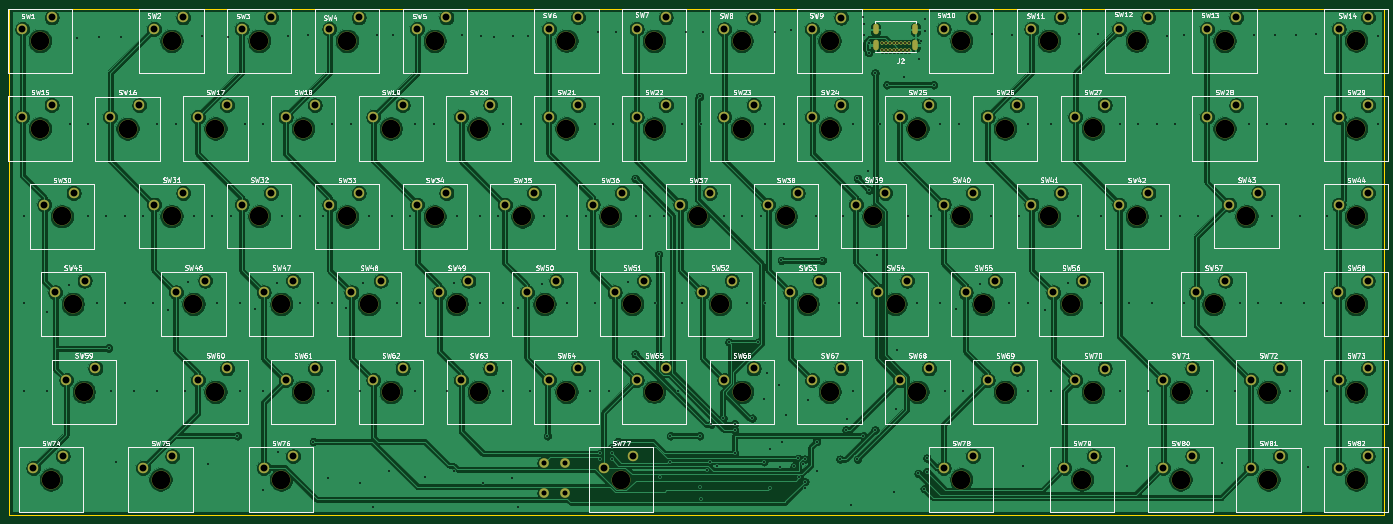
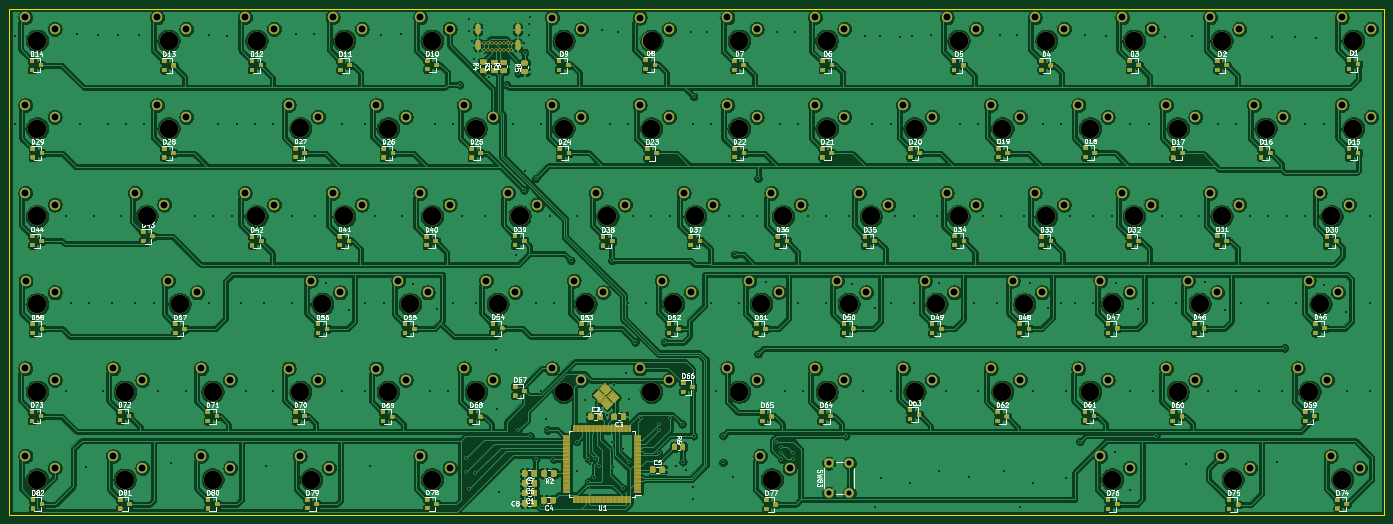
Circuit board: 11 layer files. Board 298.4 x 109.9 mm.
- bottom_copper: sofaboard-B_Cu.gbl (941003 bytes)
- bottom_mask: sofaboard-B_Mask.gbs (156074 bytes)
- paste: sofaboard-B_Paste.gbp (17863 bytes)
- bottom_silk: sofaboard-B_SilkS.gbo (106025 bytes)
- outline: sofaboard-Edge_Cuts.gm1 (720 bytes)
- top_copper: sofaboard-F_Cu.gtl (506599 bytes)
- top_mask: sofaboard-F_Mask.gts (24607 bytes)
- paste: sofaboard-F_Paste.gtp (496 bytes)
- top_silk: sofaboard-F_SilkS.gto (117075 bytes)
- drill: sofaboard-NPTH.drl (1497 bytes)
- drill: sofaboard-PTH.drl (7142 bytes)

=== bottom_copper: sofaboard-B_Cu.gbl (941003 bytes, source omitted) ===
=== bottom_mask: sofaboard-B_Mask.gbs (156074 bytes, source omitted) ===
=== paste: sofaboard-B_Paste.gbp (17863 bytes, source omitted) ===
=== bottom_silk: sofaboard-B_SilkS.gbo (106025 bytes, source omitted) ===
=== outline: sofaboard-Edge_Cuts.gm1 ===
G04 #@! TF.GenerationSoftware,KiCad,Pcbnew,(5.1.9)-1*
G04 #@! TF.CreationDate,2022-05-27T18:47:02+02:00*
G04 #@! TF.ProjectId,sofaboard,736f6661-626f-4617-9264-2e6b69636164,rev?*
G04 #@! TF.SameCoordinates,Original*
G04 #@! TF.FileFunction,Profile,NP*
%FSLAX46Y46*%
G04 Gerber Fmt 4.6, Leading zero omitted, Abs format (unit mm)*
G04 Created by KiCad (PCBNEW (5.1.9)-1) date 2022-05-27 18:47:02*
%MOMM*%
%LPD*%
G01*
G04 APERTURE LIST*
G04 #@! TA.AperFunction,Profile*
%ADD10C,0.150000*%
G04 #@! TD*
G04 APERTURE END LIST*
D10*
X8890000Y12065000D02*
X8890000Y121920000D01*
X307340000Y12065000D02*
X8890000Y12065000D01*
X307340000Y121920000D02*
X307340000Y12065000D01*
X8890000Y121920000D02*
X307340000Y121920000D01*
M02*

=== top_copper: sofaboard-F_Cu.gtl (506599 bytes, source omitted) ===
=== top_mask: sofaboard-F_Mask.gts (24607 bytes, source omitted) ===
=== paste: sofaboard-F_Paste.gtp ===
G04 #@! TF.GenerationSoftware,KiCad,Pcbnew,(5.1.9)-1*
G04 #@! TF.CreationDate,2022-05-27T18:47:02+02:00*
G04 #@! TF.ProjectId,sofaboard,736f6661-626f-4617-9264-2e6b69636164,rev?*
G04 #@! TF.SameCoordinates,Original*
G04 #@! TF.FileFunction,Paste,Top*
G04 #@! TF.FilePolarity,Positive*
%FSLAX46Y46*%
G04 Gerber Fmt 4.6, Leading zero omitted, Abs format (unit mm)*
G04 Created by KiCad (PCBNEW (5.1.9)-1) date 2022-05-27 18:47:02*
%MOMM*%
%LPD*%
G01*
G04 APERTURE LIST*
G04 APERTURE END LIST*
M02*

=== top_silk: sofaboard-F_SilkS.gto (117075 bytes, source omitted) ===
=== drill: sofaboard-NPTH.drl ===
M48
; DRILL file {KiCad (5.1.9)-1} date 05/27/22 18:47:21
; FORMAT={-:-/ absolute / inch / decimal}
; #@! TF.CreationDate,2022-05-27T18:47:21+02:00
; #@! TF.GenerationSoftware,Kicad,Pcbnew,(5.1.9)-1
; #@! TF.FileFunction,NonPlated,1,2,NPTH
FMAT,2
INCH
T1C0.1575
%
G90
G05
T1
X0.6118Y3.776
X0.6122Y4.5252
X0.7063Y0.7756
X0.7996Y3.0256
X0.8933Y2.276
X0.987Y1.526
X1.3614Y3.7748
X1.6433Y0.7752
X1.737Y3.0264
X1.7374Y4.5252
X1.9248Y2.2764
X2.1118Y3.7752
X2.1126Y1.5256
X2.4866Y4.5252
X2.4874Y3.026
X2.674Y0.7756
X2.6744Y2.276
X2.8614Y3.7752
X2.8618Y1.5252
X3.2362Y4.5256
X3.237Y3.0248
X3.4248Y2.2748
X3.6114Y3.7756
X3.6118Y1.5256
X3.9866Y4.5256
X3.9866Y3.0256
X4.1748Y2.2752
X4.3618Y3.776
X4.3626Y1.5252
X4.7366Y3.0244
X4.9252Y2.2756
X5.1118Y3.776
X5.1122Y4.526
X5.1122Y1.5256
X5.4862Y3.0256
X5.5811Y0.776
X5.6736Y2.2764
X5.8614Y4.5252
X5.8618Y3.7756
X5.8622Y1.526
X6.237Y3.0256
X6.4244Y2.276
X6.6106Y4.5244
X6.6118Y1.5256
X6.6126Y3.776
X6.9874Y3.0252
X7.1748Y2.2756
X7.3614Y4.5244
X7.3622Y3.7756
X7.3622Y1.5256
X7.7366Y3.0264
X7.9252Y2.2764
X8.1118Y1.5252
X8.1122Y3.7756
X8.4866Y4.5256
X8.4866Y3.026
X8.4866Y0.776
X8.6744Y2.2748
X8.8618Y3.7752
X8.8622Y1.5248
X9.2366Y4.526
X9.237Y3.026
X9.4244Y2.2752
X9.5181Y0.7756
X9.6118Y3.7764
X9.6122Y1.5248
X9.9862Y4.526
X9.987Y3.0256
X10.3614Y0.776
X10.3622Y1.5256
X10.6437Y2.2748
X10.737Y4.5252
X10.737Y3.7756
X10.9248Y3.0264
X11.1118Y1.5256
X11.1126Y0.7748
X11.861Y2.2748
X11.8614Y0.776
X11.8618Y3.7752
X11.8618Y1.5264
X11.8622Y4.5268
X11.8622Y3.0252
T0
M30

=== drill: sofaboard-PTH.drl (7142 bytes, source omitted) ===
